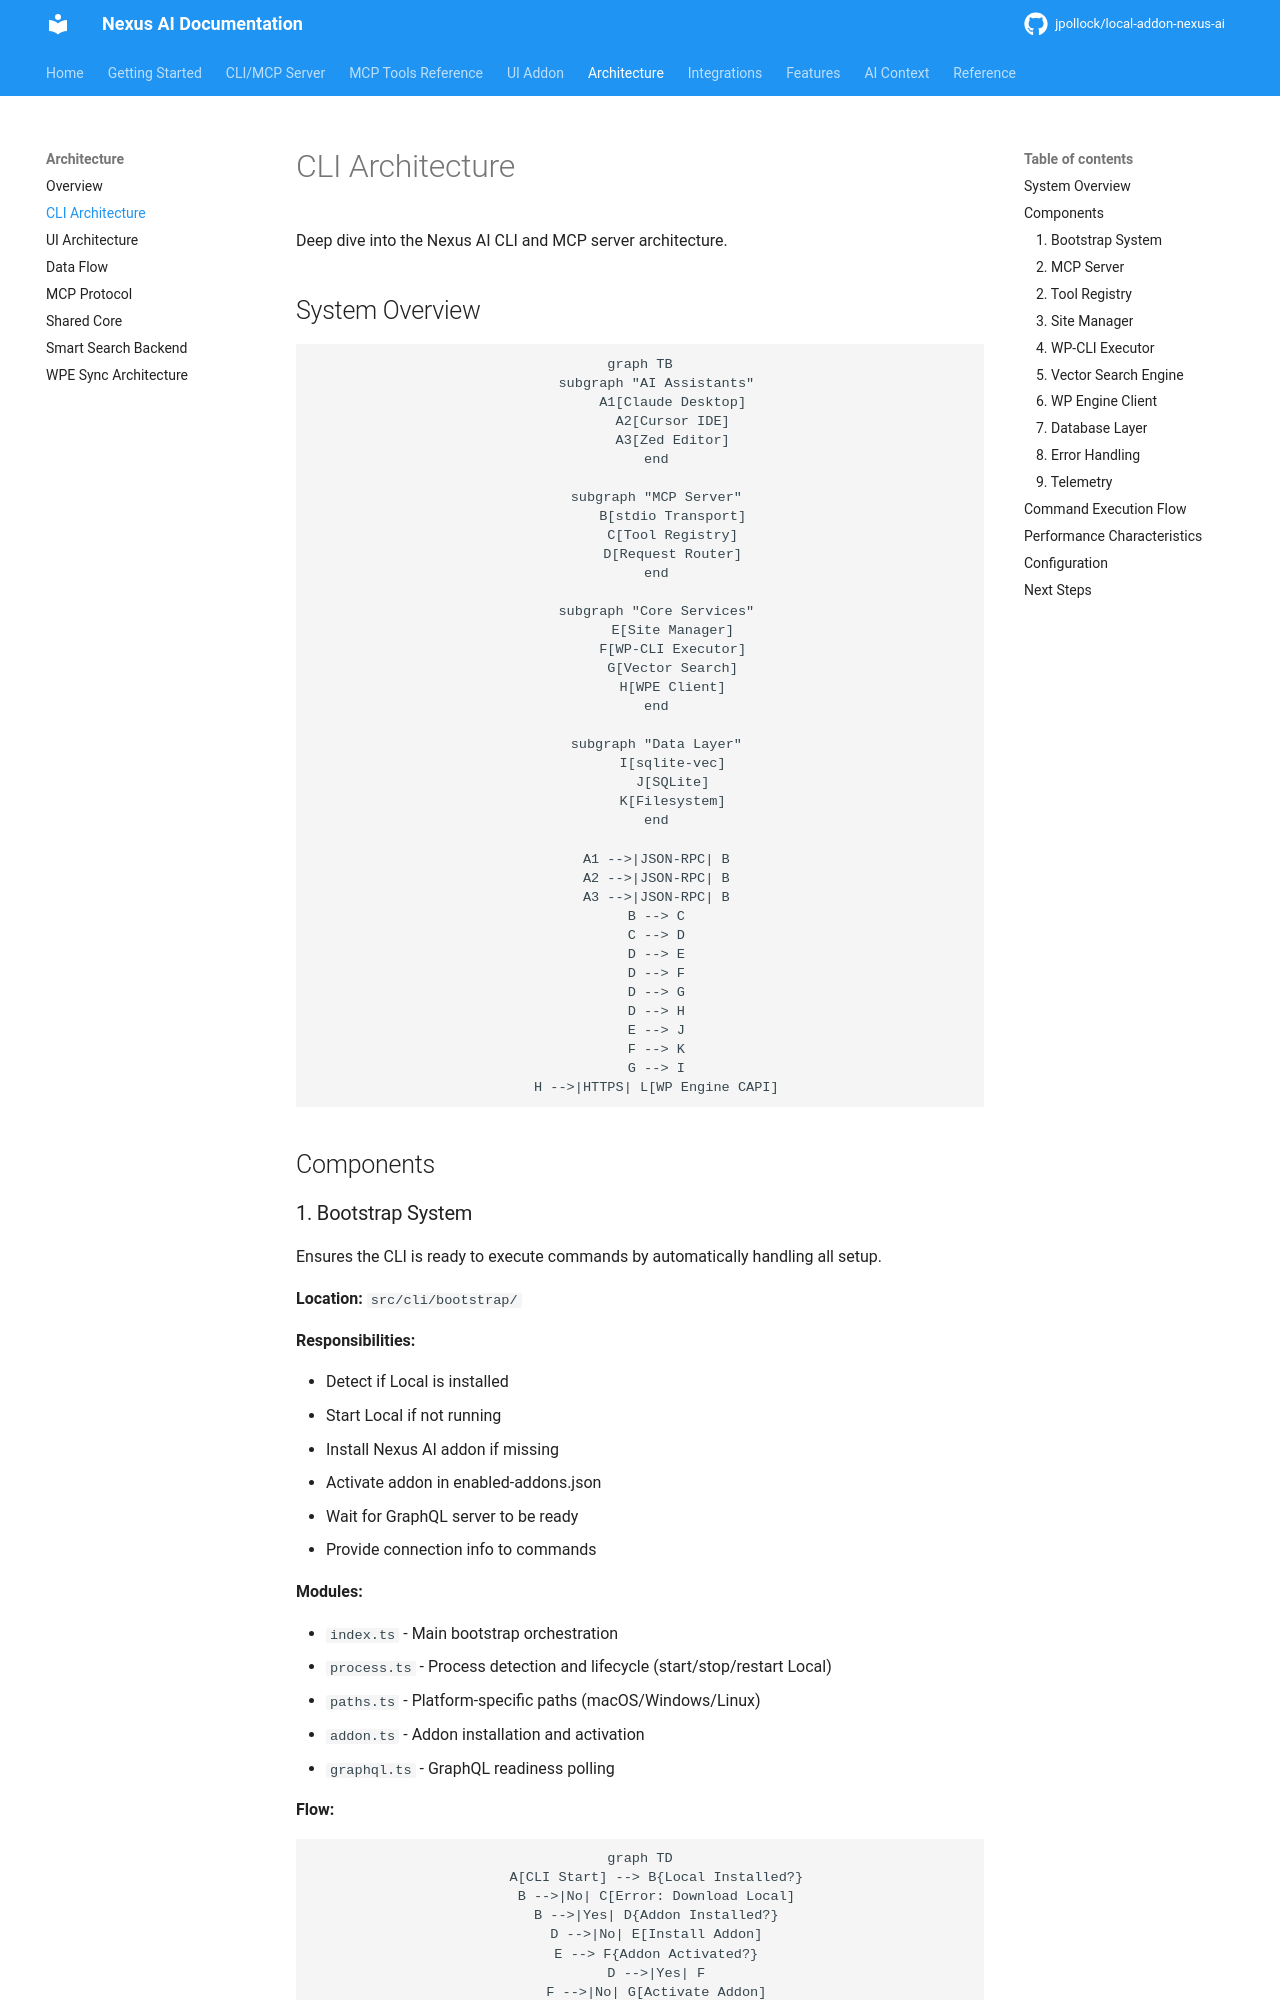

repository: jpollock/local-addon-nexus-ai · page: architecture/cli-architecture/index.html · generator: mkdocs

---
title: CLI Architecture
description: Deep dive into CLI and MCP server architecture
keywords: [architecture, cli, mcp, server, tool-registry, vector-search, wp-cli]
---

# CLI Architecture

Deep dive into the Nexus AI CLI and MCP server architecture.

## System Overview

```mermaid
graph TB
    subgraph "AI Assistants"
        A1[Claude Desktop]
        A2[Cursor IDE]
        A3[Zed Editor]
    end

    subgraph "MCP Server"
        B[stdio Transport]
        C[Tool Registry]
        D[Request Router]
    end

    subgraph "Core Services"
        E[Site Manager]
        F[WP-CLI Executor]
        G[Vector Search]
        H[WPE Client]
    end

    subgraph "Data Layer"
        I[LanceDB]
        J[SQLite]
        K[Filesystem]
    end

    A1 -->|JSON-RPC| B
    A2 -->|JSON-RPC| B
    A3 -->|JSON-RPC| B
    B --> C
    C --> D
    D --> E
    D --> F
    D --> G
    D --> H
    E --> J
    F --> K
    G --> I
    H -->|HTTPS| L[WP Engine CAPI]
```

## Components

### 1. Bootstrap System

Ensures the CLI is ready to execute commands by automatically handling all setup.

**Location:** `src/cli/bootstrap/`

**Responsibilities:**

- Detect if Local is installed
- Start Local if not running
- Install Nexus AI addon if missing
- Activate addon in enabled-addons.json
- Wait for GraphQL server to be ready
- Provide connection info to commands

**Modules:**

- `index.ts` - Main bootstrap orchestration
- `process.ts` - Process detection and lifecycle (start/stop/restart Local)
- `paths.ts` - Platform-specific paths (macOS/Windows/Linux)
- `addon.ts` - Addon installation and activation
- `graphql.ts` - GraphQL readiness polling

**Flow:**

```mermaid
graph TD
    A[CLI Start] --> B{Local Installed?}
    B -->|No| C[Error: Download Local]
    B -->|Yes| D{Addon Installed?}
    D -->|No| E[Install Addon]
    E --> F{Addon Activated?}
    D -->|Yes| F
    F -->|No| G[Activate Addon]
    F -->|Yes| H{Local Running?}
    G --> I[Restart Local]
    H -->|No| J[Start Local]
    H -->|Yes| K[Wait for GraphQL]
    I --> K
    J --> K
    K -->|Timeout| L[Error: GraphQL Not Ready]
    K -->|Ready| M[Execute Command]
```
